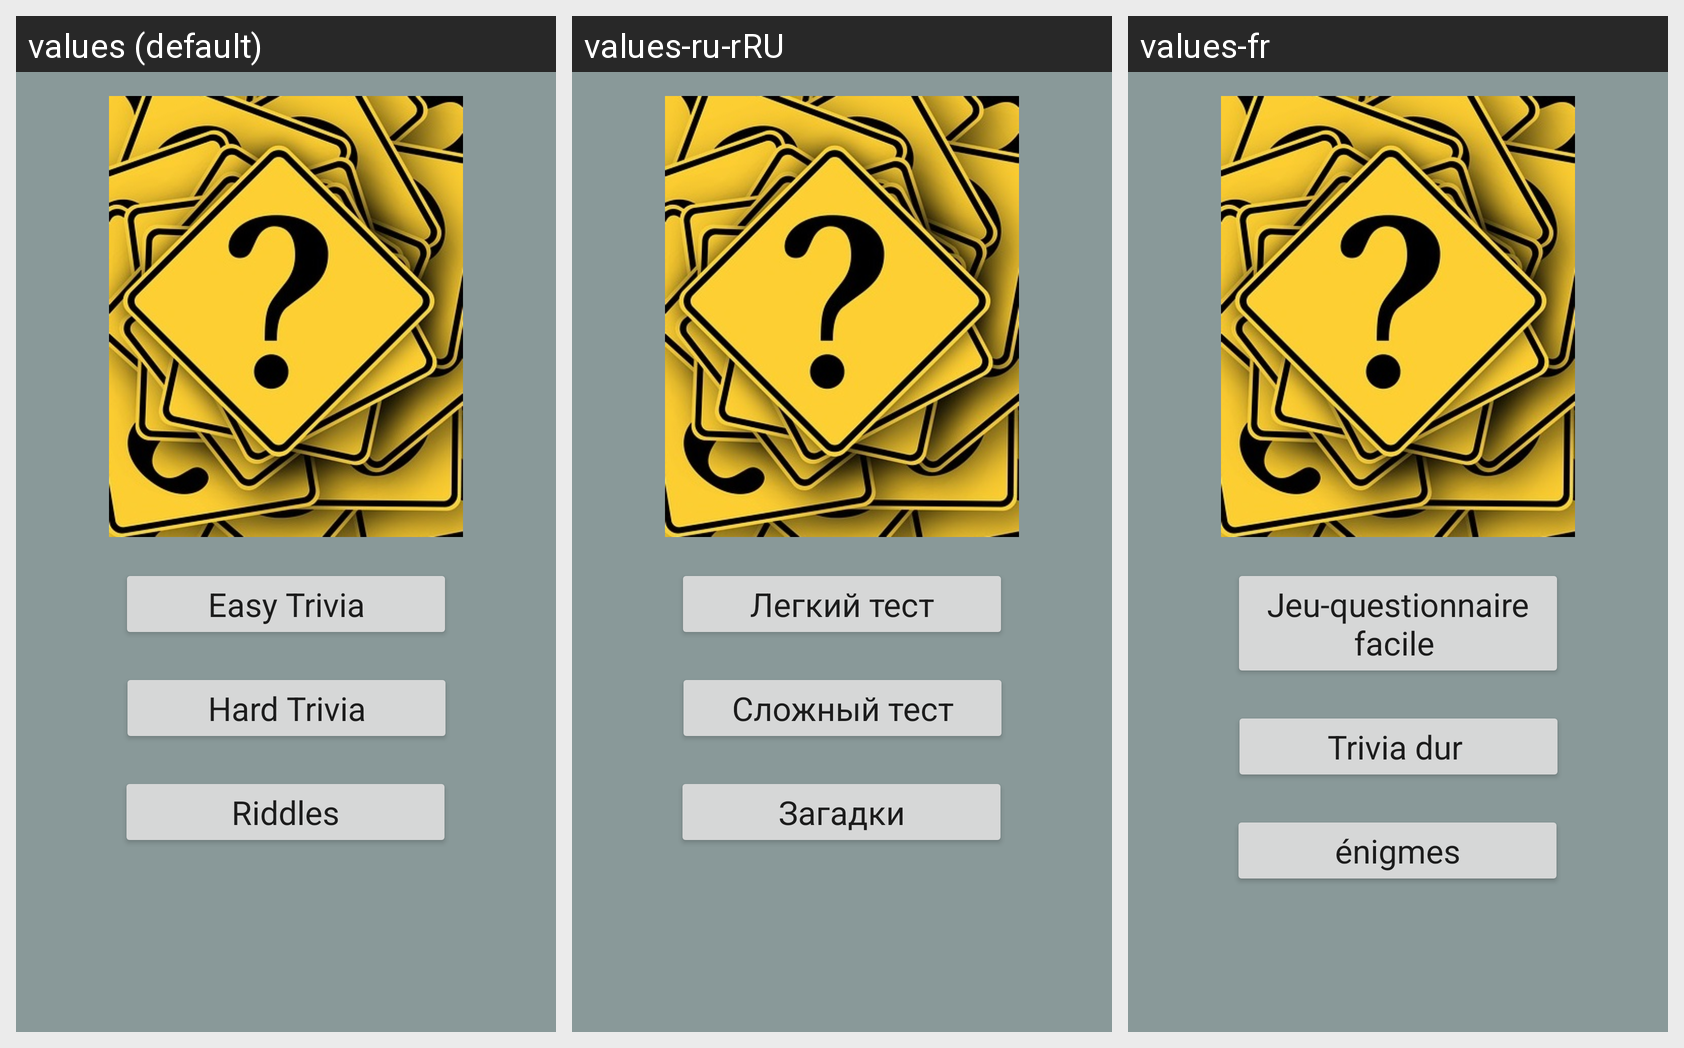

Translations of the strings shown on this Android screen, per locale in the grid:
Android screen res/layout/activity_game2_title.xml rendered under 3 locales, left to right: values (default), values-ru-rRU, values-fr. Device: Nexus 5 (rendered at 1080×1920; each locale shown at half size, 540×960, under a caption strip naming it); theme AppTheme.
Strings drawn on this screen, with the default value and each locale's value (text and hints the layout hard-codes, and strings that could not be matched under every locale, appear in the picture but are not listed):

game2_riddles
  values: Riddles
  values-ru-rRU: Загадки
  values-fr: énigmes

game2_hard
  values: Hard Trivia
  values-ru-rRU: Сложный тест
  values-fr: Trivia dur 

game2_easy
  values: Easy Trivia
  values-ru-rRU: Легкий тест
  values-fr: Jeu-questionnaire facile
